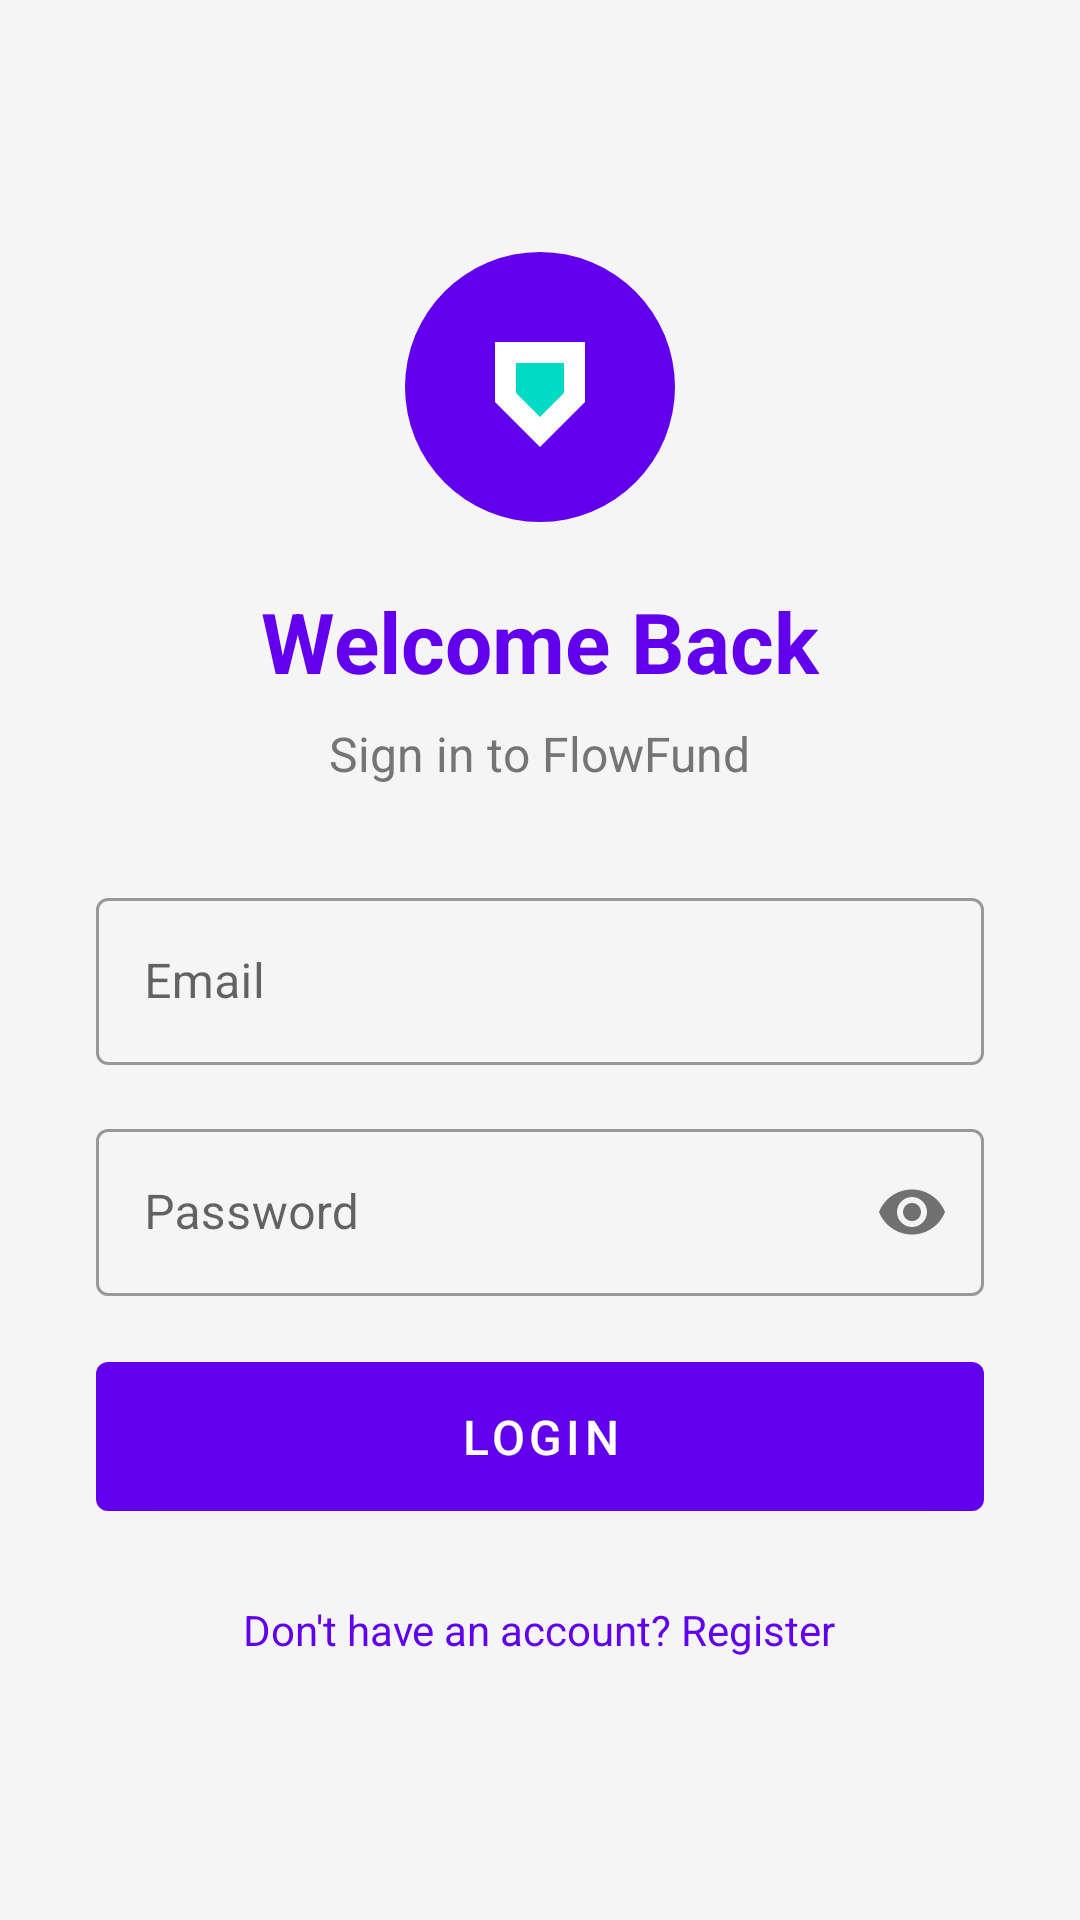

Layout XML and referenced resources for this Android screen:
<!-- AndroidManifest.xml: application theme Theme.FlowFund -->
<!-- res/layout/activity_login.xml -->
<?xml version="1.0" encoding="utf-8"?>
<ScrollView xmlns:android="http://schemas.android.com/apk/res/android"
    android:layout_width="match_parent"
    android:layout_height="match_parent"
    android:background="@color/background"
    android:fillViewport="true">

    <LinearLayout
        android:layout_width="match_parent"
        android:layout_height="wrap_content"
        android:gravity="center"
        android:orientation="vertical"
        android:padding="32dp">

        <ImageView
            android:layout_width="100dp"
            android:layout_height="100dp"
            android:src="@drawable/ic_logo"
            android:contentDescription="Logo"
            android:layout_marginBottom="16dp"/>

        <TextView
            android:id="@+id/tvTitle"
            android:layout_width="wrap_content"
            android:layout_height="wrap_content"
            android:text="Welcome Back"
            android:textSize="28sp"
            android:textStyle="bold"
            android:textColor="@color/primary"
            android:layout_marginBottom="8dp"/>

        <TextView
            android:id="@+id/tvSubtitle"
            android:layout_width="wrap_content"
            android:layout_height="wrap_content"
            android:text="Sign in to FlowFund"
            android:textSize="16sp"
            android:textColor="@color/text_secondary"
            android:layout_marginBottom="32dp"/>

        <com.google.android.material.textfield.TextInputLayout
            android:id="@+id/tilUsername"
            android:layout_width="match_parent"
            android:layout_height="wrap_content"
            android:hint="Username"
            android:visibility="gone"
            style="@style/Widget.MaterialComponents.TextInputLayout.OutlinedBox"
            android:layout_marginBottom="16dp">
            <com.google.android.material.textfield.TextInputEditText
                android:id="@+id/etUsername"
                android:layout_width="match_parent"
                android:layout_height="wrap_content"
                android:inputType="textPersonName"/>
        </com.google.android.material.textfield.TextInputLayout>

        <com.google.android.material.textfield.TextInputLayout
            android:id="@+id/tilEmail"
            android:layout_width="match_parent"
            android:layout_height="wrap_content"
            android:hint="Email"
            style="@style/Widget.MaterialComponents.TextInputLayout.OutlinedBox"
            android:layout_marginBottom="16dp">
            <com.google.android.material.textfield.TextInputEditText
                android:id="@+id/etEmail"
                android:layout_width="match_parent"
                android:layout_height="wrap_content"
                android:inputType="textEmailAddress"/>
        </com.google.android.material.textfield.TextInputLayout>

        <com.google.android.material.textfield.TextInputLayout
            android:id="@+id/tilPassword"
            android:layout_width="match_parent"
            android:layout_height="wrap_content"
            android:hint="Password"
            app:passwordToggleEnabled="true"
            style="@style/Widget.MaterialComponents.TextInputLayout.OutlinedBox"
            android:layout_marginBottom="16dp"
            xmlns:app="http://schemas.android.com/apk/res-auto">
            <com.google.android.material.textfield.TextInputEditText
                android:id="@+id/etPassword"
                android:layout_width="match_parent"
                android:layout_height="wrap_content"
                android:inputType="textPassword"/>
        </com.google.android.material.textfield.TextInputLayout>

        <com.google.android.material.textfield.TextInputLayout
            android:id="@+id/tilConfirmPassword"
            android:layout_width="match_parent"
            android:layout_height="wrap_content"
            android:hint="Confirm Password"
            android:visibility="gone"
            style="@style/Widget.MaterialComponents.TextInputLayout.OutlinedBox"
            android:layout_marginBottom="24dp">
            <com.google.android.material.textfield.TextInputEditText
                android:id="@+id/etConfirmPassword"
                android:layout_width="match_parent"
                android:layout_height="wrap_content"
                android:inputType="textPassword"/>
        </com.google.android.material.textfield.TextInputLayout>

        <ProgressBar
            android:id="@+id/progressBar"
            android:layout_width="wrap_content"
            android:layout_height="wrap_content"
            android:visibility="gone"
            android:layout_marginBottom="8dp"/>

        <com.google.android.material.button.MaterialButton
            android:id="@+id/btnAction"
            android:layout_width="match_parent"
            android:layout_height="wrap_content"
            android:text="Login"
            android:textSize="16sp"
            android:padding="14dp"
            android:layout_marginBottom="16dp"/>

        <TextView
            android:id="@+id/tvToggleMode"
            android:layout_width="wrap_content"
            android:layout_height="wrap_content"
            android:text="Don't have an account? Register"
            android:textColor="@color/primary"
            android:padding="8dp"/>

    </LinearLayout>
</ScrollView>
<!-- resources referenced by this layout -->
<resources>
  <color name="background">#F5F5F5</color>
  <color name="primary">#6200EE</color>
  <color name="text_secondary">#757575</color>
  <!-- drawable ic_logo (drawable) -->
  <vector xmlns:android="http://schemas.android.com/apk/res/android" android:width="100dp" android:height="100dp" android:viewportWidth="100" android:viewportHeight="100"><path android:fillColor="#6200EE" android:pathData="M50,5A45,45 0,1 0,50 95A45,45 0,1 0,50 5z"/><path android:fillColor="#FFFFFF" android:pathData="M35,35 L65,35 L65,55 L50,70 L35,55 Z"/><path android:fillColor="#03DAC5" android:pathData="M42,42 L58,42 L58,52 L50,60 L42,52 Z"/></vector>
  <style name="Theme.FlowFund" parent="Theme.MaterialComponents.DayNight.NoActionBar">
          <item name="colorPrimary">@color/primary</item>
          <item name="colorPrimaryVariant">@color/primary_dark</item>
          <item name="colorOnPrimary">@color/on_primary</item>
          <item name="colorSecondary">@color/secondary</item>
          <item name="colorOnSecondary">@color/on_secondary</item>
          <item name="android:statusBarColor">?attr/colorPrimaryVariant</item>
          <item name="android:windowBackground">@color/background</item>
          <item name="android:textColorPrimary">@color/text_primary</item>
          <item name="android:textColorSecondary">@color/text_secondary</item>
          <item name="colorSurface">@color/card_bg</item>
      </style>
  <color name="primary_dark">#3700B3</color>
  <color name="on_primary">#FFFFFF</color>
  <color name="secondary">#03DAC5</color>
  <color name="on_secondary">#000000</color>
  <color name="text_primary">#212121</color>
  <color name="card_bg">#FFFFFF</color>
</resources>
